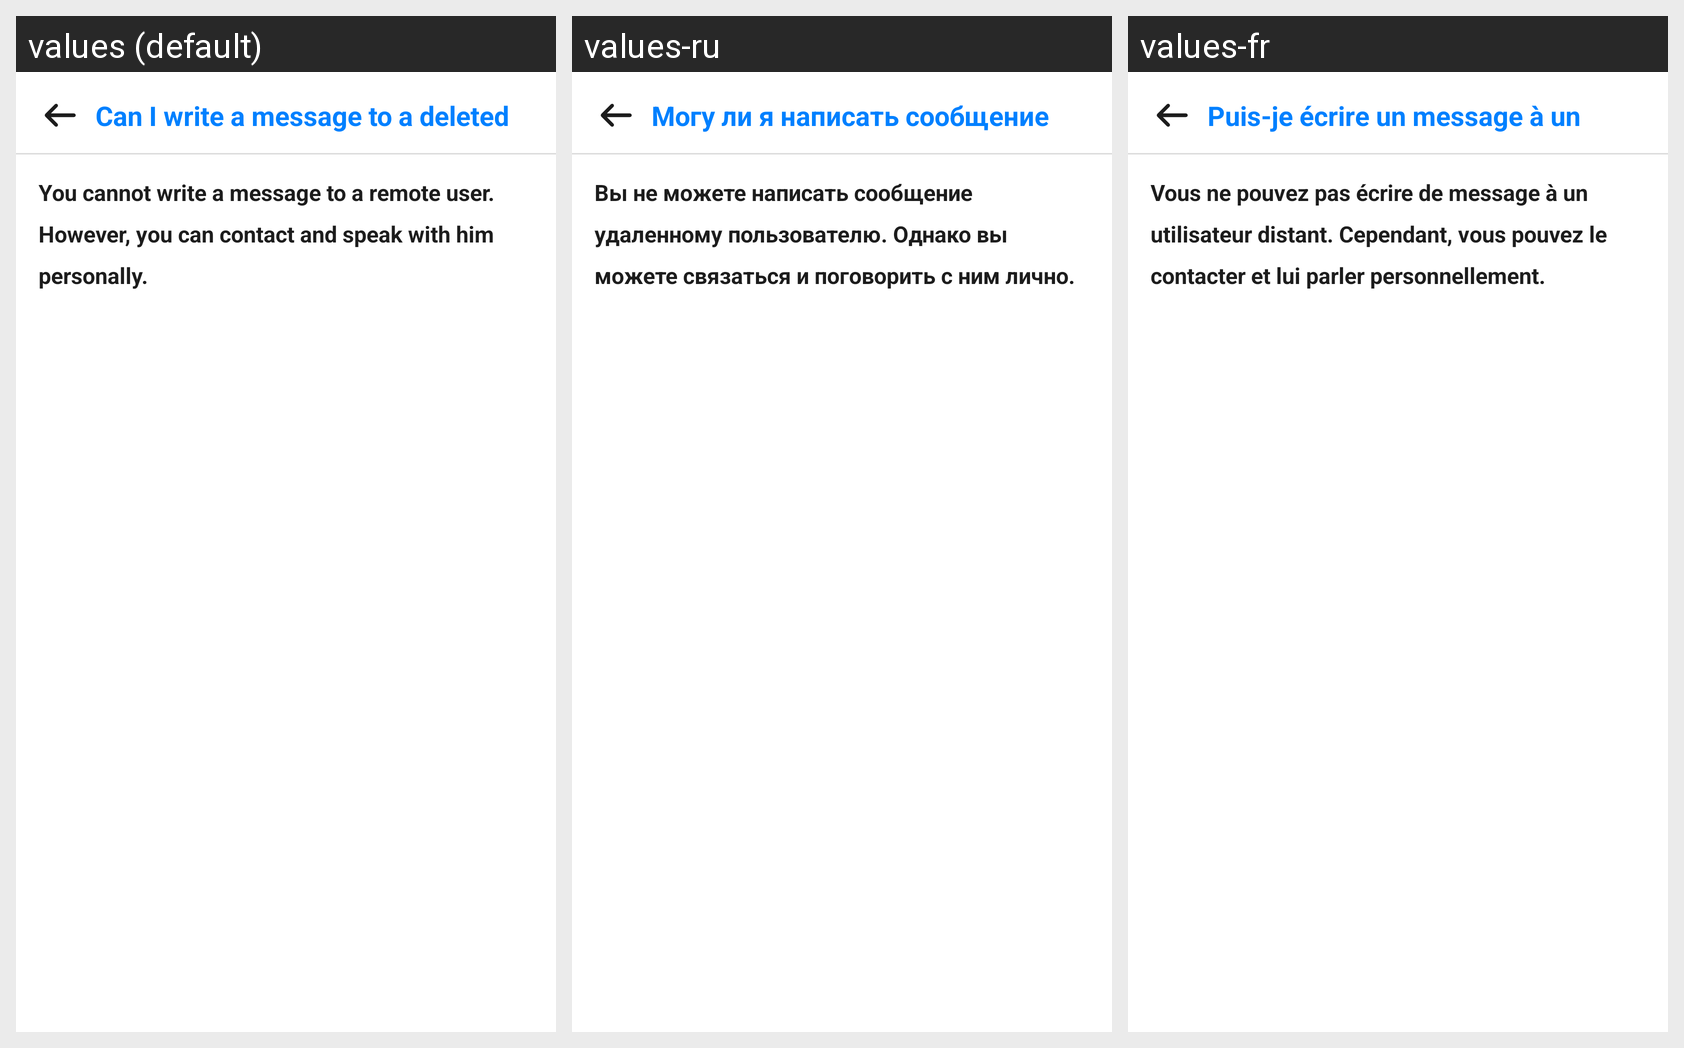

For this localized Android screen grid, give each drawn string resource with its value in every locale shown.
Android screen res/layout/activity_mq5.xml rendered under 3 locales, left to right: values (default), values-ru, values-fr. Device: Nexus 5 (rendered at 1080×1920; each locale shown at half size, 540×960, under a caption strip naming it); theme AppTheme.
Strings drawn on this screen, with the default value and each locale's value (text and hints the layout hard-codes, and strings that could not be matched under every locale, appear in the picture but are not listed):

q14
  values: Can I write a message to a deleted user?
  values-ru: Могу ли я написать сообщение удалённому пользователю?
  values-fr: Puis-je écrire un message à un utilisateur distant?

a14
  values: You cannot write a message to a remote user. However, you can contact and speak with him personally.
  values-ru: Вы не можете написать сообщение удаленному пользователю. Однако вы можете связаться и поговорить с ним лично.
  values-fr: Vous ne pouvez pas écrire de message à un utilisateur distant. Cependant, vous pouvez le contacter et lui parler personnellement.
